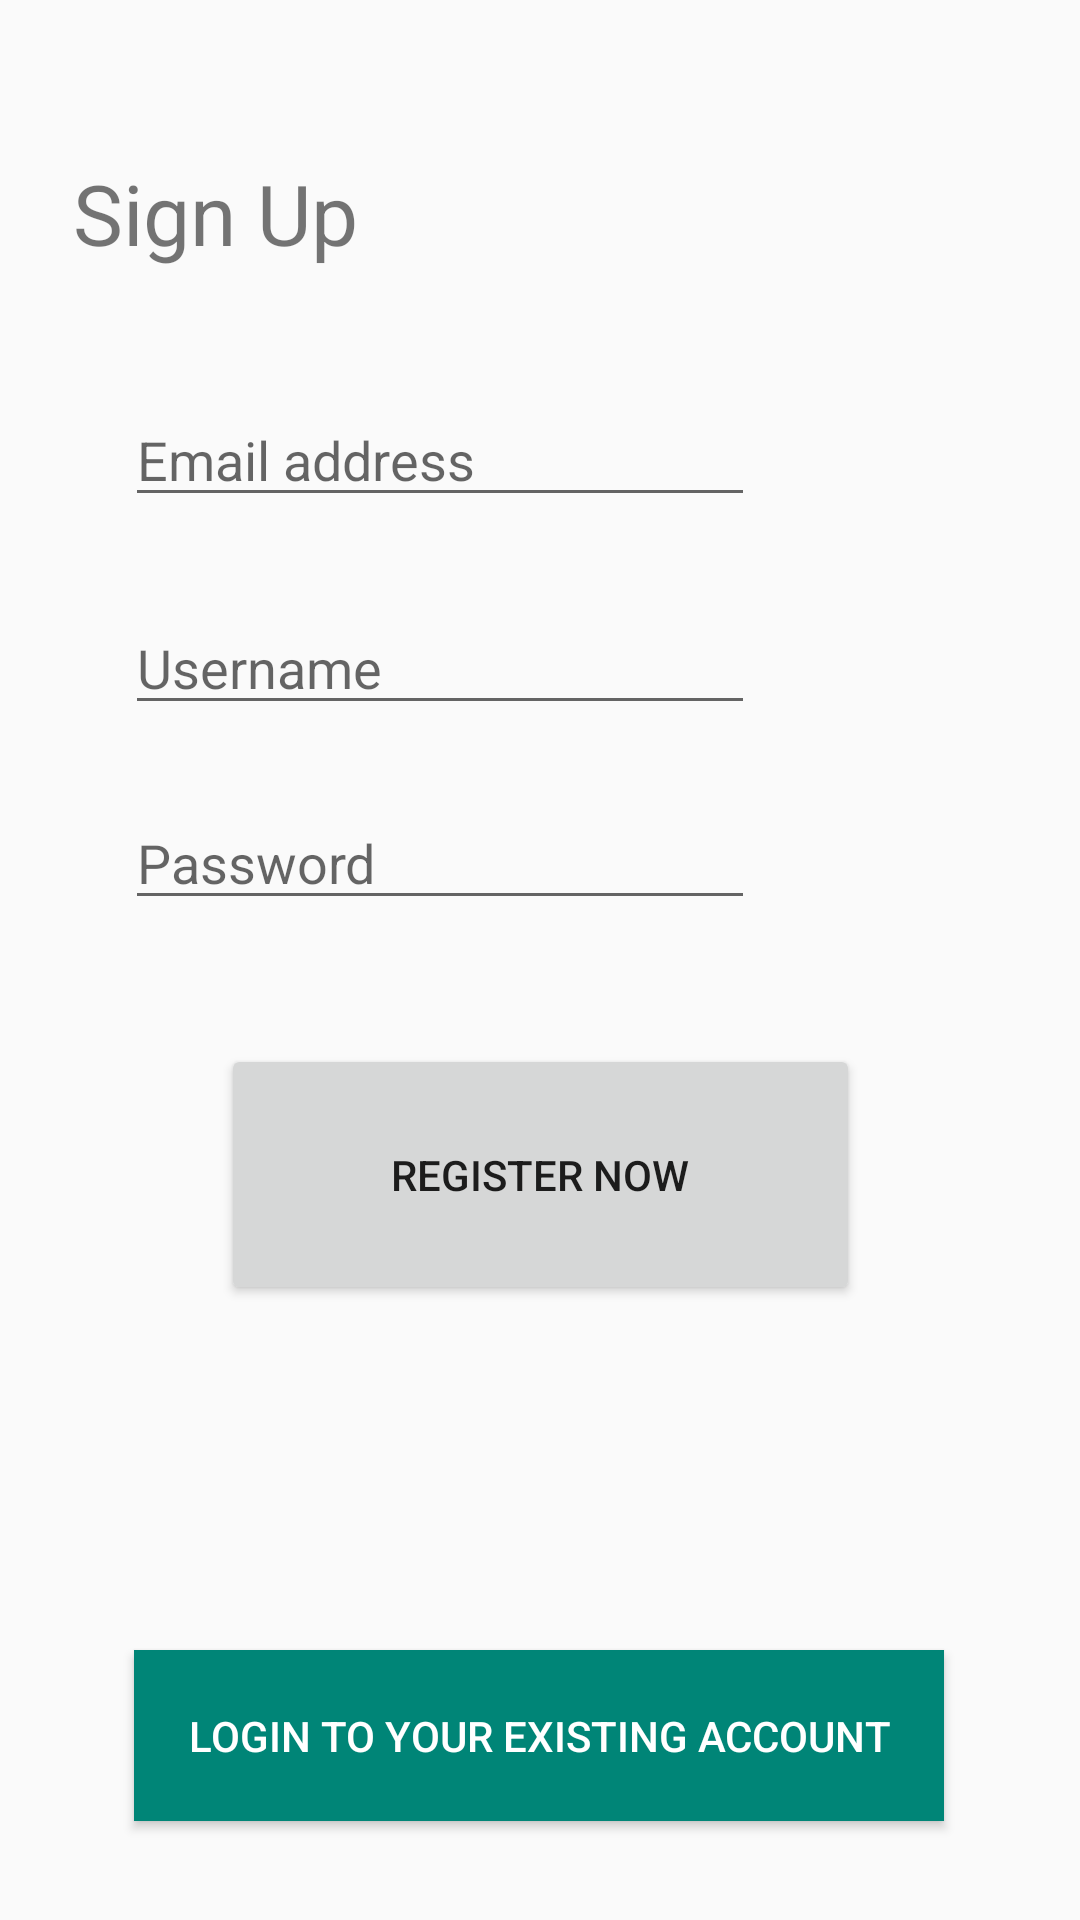

Layout XML and referenced resources for this Android screen:
<!-- AndroidManifest.xml: application theme AppTheme -->
<!-- res/layout/activity_signup.xml -->
<?xml version="1.0" encoding="utf-8"?>
<android.support.constraint.ConstraintLayout xmlns:android="http://schemas.android.com/apk/res/android"
    xmlns:app="http://schemas.android.com/apk/res-auto"
    xmlns:tools="http://schemas.android.com/tools"
    android:id="@+id/signup_parent"
    android:layout_width="match_parent"
    android:layout_height="match_parent"
    tools:context=".SignUpActivity">

    <TextView
        android:id="@+id/textView"
        android:layout_width="171dp"
        android:layout_height="63dp"
        android:layout_marginBottom="8dp"
        android:text="@string/sign_up"
        android:textSize="28sp"
        app:layout_constraintBottom_toBottomOf="parent"
        app:layout_constraintHorizontal_bias="0.129"
        app:layout_constraintLeft_toLeftOf="parent"
        app:layout_constraintRight_toRightOf="parent"
        app:layout_constraintTop_toTopOf="parent"
        app:layout_constraintVertical_bias="0.092" />

    <EditText
        android:id="@+id/email"
        android:layout_width="wrap_content"
        android:layout_height="wrap_content"
        android:layout_marginStart="8dp"
        android:layout_marginEnd="8dp"
        android:layout_marginBottom="8dp"
        android:ems="10"
        android:hint="@string/email_address"
        app:layout_constraintBottom_toBottomOf="parent"
        app:layout_constraintEnd_toEndOf="parent"
        app:layout_constraintHorizontal_bias="0.252"
        app:layout_constraintStart_toStartOf="parent"
        app:layout_constraintTop_toTopOf="parent"
        app:layout_constraintVertical_bias="0.222" />

    <EditText
        android:id="@+id/passwd"
        android:layout_width="wrap_content"
        android:layout_height="wrap_content"
        android:layout_marginStart="8dp"
        android:layout_marginTop="8dp"
        android:layout_marginEnd="8dp"
        android:layout_marginBottom="8dp"
        android:ems="10"
        android:hint="@string/password"
        android:inputType="textPassword"
        app:layout_constraintBottom_toBottomOf="parent"
        app:layout_constraintEnd_toEndOf="parent"
        app:layout_constraintHorizontal_bias="0.252"
        app:layout_constraintStart_toStartOf="parent"
        app:layout_constraintTop_toBottomOf="@+id/username"
        app:layout_constraintVertical_bias="0.046" />

    <EditText
        android:id="@+id/username"
        android:layout_width="wrap_content"
        android:layout_height="wrap_content"
        android:layout_marginStart="8dp"
        android:layout_marginTop="28dp"
        android:layout_marginEnd="8dp"
        android:layout_marginBottom="8dp"
        android:ems="10"
        android:hint="@string/username"
        android:inputType="textPersonName"
        app:layout_constraintBottom_toBottomOf="parent"
        app:layout_constraintEnd_toEndOf="parent"
        app:layout_constraintHorizontal_bias="0.252"
        app:layout_constraintStart_toStartOf="parent"
        app:layout_constraintTop_toBottomOf="@+id/email"
        app:layout_constraintVertical_bias="0.0" />

    <Button
        android:id="@+id/sign_up"
        android:layout_width="213dp"
        android:layout_height="87dp"
        android:layout_marginStart="8dp"
        android:layout_marginTop="8dp"
        android:layout_marginEnd="8dp"
        android:text="@string/register_now"
        app:layout_constraintBottom_toBottomOf="parent"
        app:layout_constraintEnd_toEndOf="parent"
        app:layout_constraintStart_toStartOf="parent"
        app:layout_constraintTop_toBottomOf="@+id/passwd"
        app:layout_constraintVertical_bias="0.13999999" />

    <Button
        android:id="@+id/to_sign_in_btn"
        android:layout_width="270dp"
        android:layout_height="57dp"
        android:layout_marginStart="8dp"
        android:layout_marginTop="8dp"
        android:layout_marginEnd="8dp"
        android:layout_marginBottom="8dp"
        android:background="@color/colorPrimary"
        android:text="@string/to_login_page"
        android:textColor="#FFF"
        app:layout_constraintBottom_toBottomOf="parent"
        app:layout_constraintEnd_toEndOf="parent"
        app:layout_constraintHorizontal_bias="0.496"
        app:layout_constraintStart_toStartOf="parent"
        app:layout_constraintTop_toTopOf="parent"
        app:layout_constraintVertical_bias="0.956" />
</android.support.constraint.ConstraintLayout>
<!-- resources referenced by this layout -->
<resources>
  <color name="colorPrimary">#008577</color>
  <string name="email_address">Email address</string>
  <string name="password">Password</string>
  <string name="register_now">Register Now</string>
  <string name="sign_up">Sign Up</string>
  <string name="to_login_page">Login to your existing account</string>
  <string name="username">Username</string>
  <style name="AppTheme" parent="Theme.AppCompat.Light.DarkActionBar">
          
          <item name="android:actionBarStyle">@style/ActionBarTheme</item>
      </style>
  <style name="ActionBarTheme">
          <item name="android:background">#363636</item>
      </style>
</resources>
